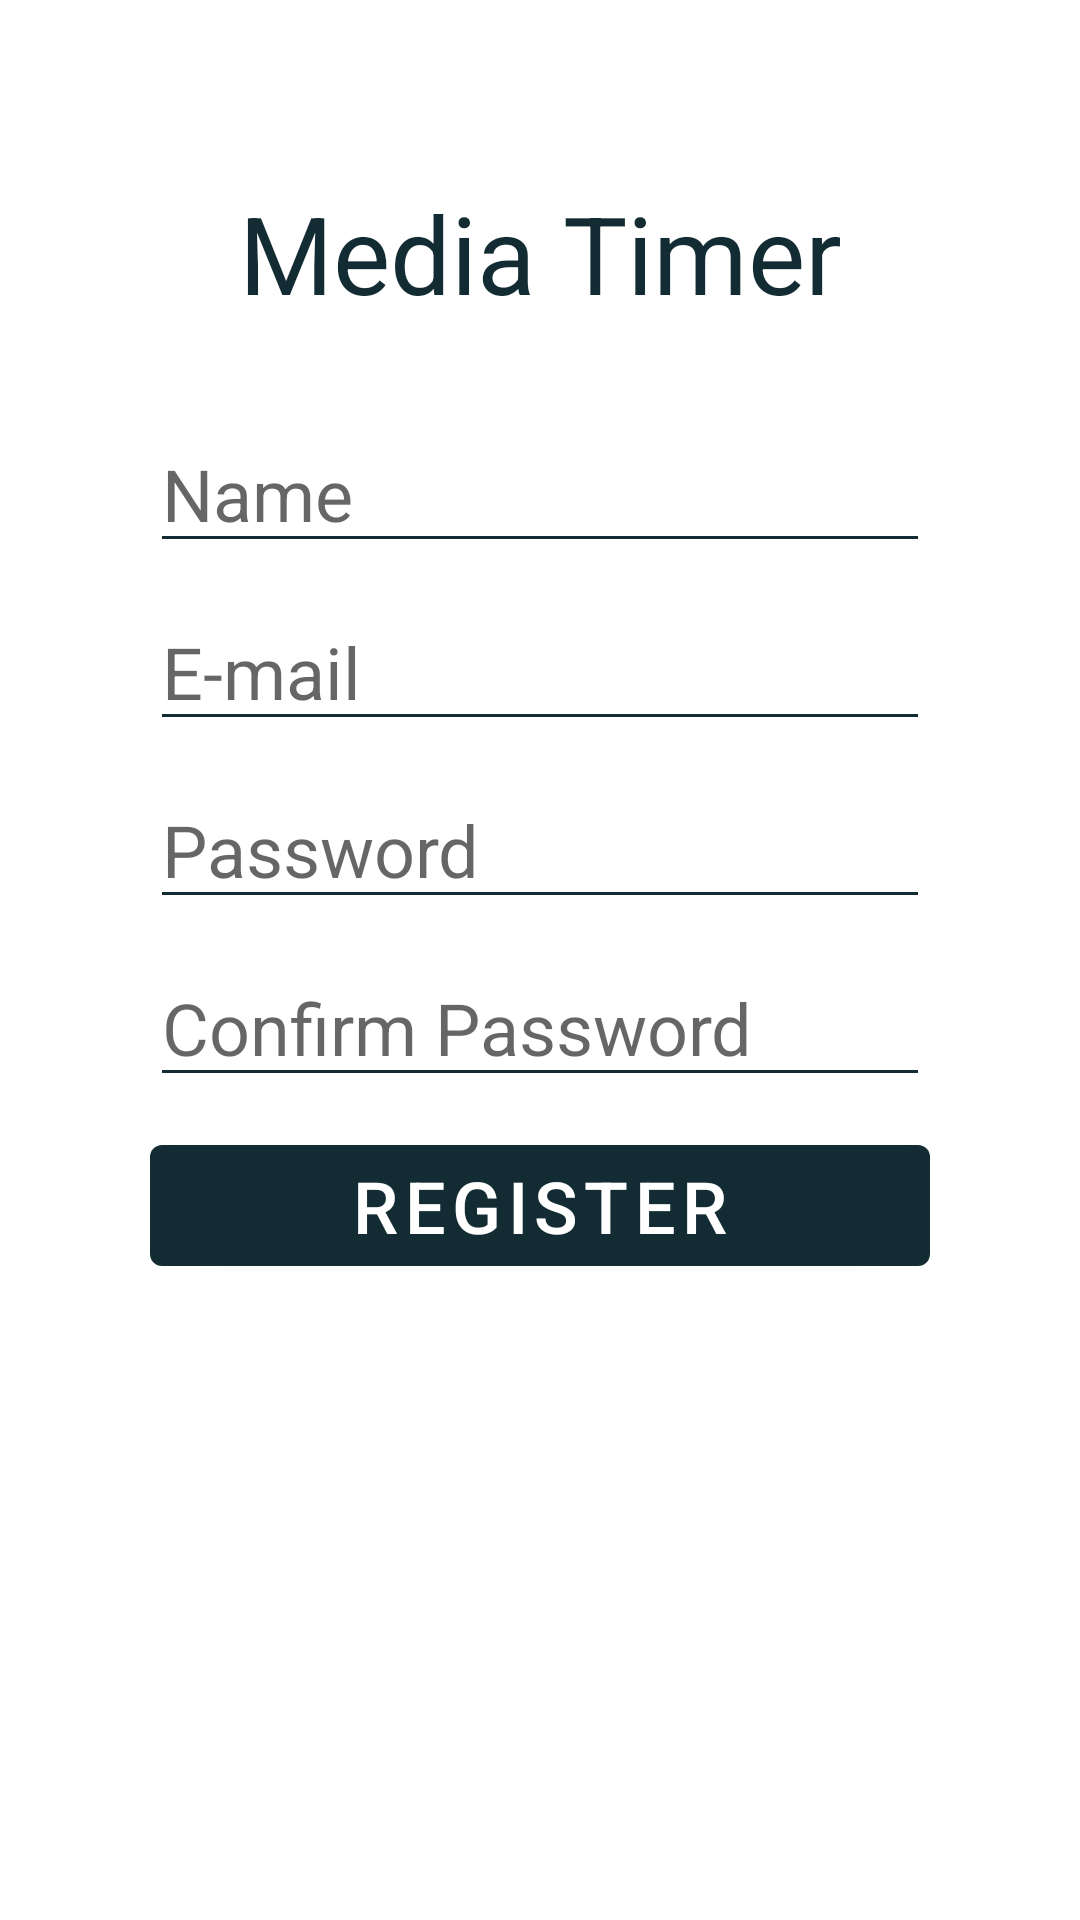

Write the Android layout XML for this screen, with the resource values it uses.
<!-- AndroidManifest.xml: application theme Theme.MediaTimerJP -->
<!-- res/layout/activity_register.xml -->
<?xml version="1.0" encoding="utf-8"?>
<androidx.constraintlayout.widget.ConstraintLayout xmlns:android="http://schemas.android.com/apk/res/android"
    xmlns:app="http://schemas.android.com/apk/res-auto"
    xmlns:tools="http://schemas.android.com/tools"
    android:layout_width="match_parent"
    android:layout_height="match_parent"
    tools:context=".ui.RegisterActivity">
    <LinearLayout
        android:id="@+id/title_layout"
        android:layout_width="match_parent"
        android:layout_height="wrap_content"
        android:layout_marginStart="50dp"
        android:layout_marginTop="60dp"
        android:layout_marginEnd="50dp"
        android:orientation="vertical"
        app:layout_constraintEnd_toEndOf="parent"
        app:layout_constraintStart_toStartOf="parent"
        app:layout_constraintTop_toTopOf="parent">

        <TextView
            android:layout_width="match_parent"
            android:layout_height="wrap_content"
            android:gravity="center"
            android:text="@string/app_name"
            android:textSize="36sp" />
    </LinearLayout>

    <LinearLayout
        android:id="@+id/nameInputLayout"
        android:layout_width="0dp"
        android:layout_height="wrap_content"
        android:layout_marginTop="30dp"
        android:baselineAligned="false"
        android:orientation="horizontal"
        app:layout_constraintEnd_toEndOf="@+id/title_layout"
        app:layout_constraintStart_toStartOf="@+id/title_layout"
        app:layout_constraintTop_toBottomOf="@+id/title_layout">

        <LinearLayout
            android:layout_width="0dp"
            android:layout_height="wrap_content"
            android:layout_weight="1"
            android:orientation="vertical">

            <EditText
                android:id="@+id/nameEditText"
                android:layout_width="match_parent"
                android:layout_height="0dp"
                android:layout_weight="1"
                android:ems="10"
                android:hint="@string/name"
                android:importantForAutofill="no"
                android:inputType="textEmailAddress"
                android:textSize="24sp" />
        </LinearLayout>
    </LinearLayout>

    <LinearLayout
        android:id="@+id/emailInputLayout"
        android:layout_width="0dp"
        android:layout_height="wrap_content"
        android:layout_marginTop="10dp"
        android:baselineAligned="false"
        android:orientation="horizontal"
        app:layout_constraintEnd_toEndOf="@+id/nameInputLayout"
        app:layout_constraintStart_toStartOf="@+id/nameInputLayout"
        app:layout_constraintTop_toBottomOf="@+id/nameInputLayout">

        <LinearLayout
            android:layout_width="0dp"
            android:layout_height="wrap_content"
            android:layout_weight="1"
            android:orientation="vertical">

            <EditText
                android:id="@+id/emailEditText"
                android:layout_width="match_parent"
                android:layout_height="0dp"
                android:layout_weight="1"
                android:ems="10"
                android:hint="@string/e_mail"
                android:importantForAutofill="no"
                android:inputType="textEmailAddress"
                android:textSize="24sp" />
        </LinearLayout>
    </LinearLayout>


    <LinearLayout
        android:id="@+id/passwordInputLayout"
        android:layout_width="0dp"
        android:layout_height="wrap_content"
        android:layout_marginTop="10dp"
        android:baselineAligned="false"
        android:orientation="horizontal"
        app:layout_constraintEnd_toEndOf="@+id/emailInputLayout"
        app:layout_constraintStart_toStartOf="@+id/emailInputLayout"
        app:layout_constraintTop_toBottomOf="@+id/emailInputLayout">

        <LinearLayout
            android:layout_width="0dp"
            android:layout_height="wrap_content"
            android:layout_weight="1"
            android:orientation="vertical">

            <EditText
                android:id="@+id/passwordEditText"
                android:layout_width="match_parent"
                android:layout_height="0dp"
                android:layout_weight="1"
                android:ems="10"
                android:hint="@string/password"
                android:importantForAutofill="no"
                android:inputType="textPassword"
                android:textSize="24sp" />
        </LinearLayout>
    </LinearLayout>

    <LinearLayout
        android:id="@+id/confirmPasswordInputLayout"
        android:layout_width="0dp"
        android:layout_height="wrap_content"
        android:layout_marginTop="10dp"
        android:baselineAligned="false"
        android:orientation="horizontal"
        app:layout_constraintEnd_toEndOf="@+id/passwordInputLayout"
        app:layout_constraintStart_toStartOf="@+id/passwordInputLayout"
        app:layout_constraintTop_toBottomOf="@+id/passwordInputLayout">

        <LinearLayout
            android:layout_width="0dp"
            android:layout_height="wrap_content"
            android:layout_weight="1"
            android:orientation="vertical">

            <EditText
                android:id="@+id/confirmPasswordText"
                android:layout_width="match_parent"
                android:layout_height="0dp"
                android:layout_weight="1"
                android:ems="10"
                android:hint="@string/confirm_password"
                android:importantForAutofill="no"
                android:inputType="textPassword"
                android:textSize="24sp" />
        </LinearLayout>
    </LinearLayout>

    <Button
        android:id="@+id/resetButton"
        android:layout_width="0dp"
        android:layout_height="wrap_content"
        android:layout_marginTop="10dp"
        android:text="@string/register"
        android:textSize="24sp"
        app:layout_constraintEnd_toEndOf="@+id/confirmPasswordInputLayout"
        app:layout_constraintStart_toStartOf="@+id/confirmPasswordInputLayout"
        app:layout_constraintTop_toBottomOf="@+id/confirmPasswordInputLayout" />

    <ProgressBar
        android:id="@+id/progressBar3"
        style="?android:attr/progressBarStyle"
        android:layout_width="wrap_content"
        android:layout_height="wrap_content"
        android:visibility="gone"
        app:layout_constraintBottom_toBottomOf="parent"
        app:layout_constraintEnd_toEndOf="parent"
        app:layout_constraintHorizontal_bias="0.498"
        app:layout_constraintStart_toStartOf="parent"
        app:layout_constraintTop_toTopOf="parent"
        app:layout_constraintVertical_bias="0.841" />

</androidx.constraintlayout.widget.ConstraintLayout>
<!-- resources referenced by this layout -->
<resources>
  <string name="app_name">Media Timer</string>
  <string name="confirm_password">Confirm Password</string>
  <string name="e_mail">E-mail</string>
  <string name="name">Name</string>
  <string name="password">Password</string>
  <string name="register">Register</string>
  <style name="Theme.MediaTimerJP" parent="Theme.MaterialComponents.DayNight.DarkActionBar">
          
          <item name="colorPrimary">@color/primaryColorBlueGrey</item>
          <item name="colorPrimaryVariant">@color/primaryColorVariantBlueGrey</item>
          <item name="colorOnPrimary">@color/onPrimaryColorBlueGrey</item>
  
          
          <item name="colorSecondary">@color/teal_200</item>
          <item name="colorSecondaryVariant">@color/teal_700</item>
          <item name="colorOnSecondary">@color/black</item>
          
          <item name="android:statusBarColor" tools:targetApi="l">?attr/colorPrimaryVariant</item>
  
          
          <item name="android:windowBackground">@color/primaryColorLightestBlueGrey</item>
          <item name="android:textColorPrimary">@color/onPrimaryLightestColorBlueGrey</item>
          <item name="android:textColorSecondary">@color/onPrimaryLightestColorBlueGrey</item>
          <item name="android:textColorTertiary">@color/onPrimaryLightestColorBlueGrey</item>
          <item name="android:editTextColor">@color/onPrimaryLightestColorBlueGrey</item>
          <item name="colorControlActivated">@color/onPrimaryLightestColorBlueGrey</item>
          <item name="colorControlHighlight">@color/onPrimaryLightestColorBlueGrey</item>
          <item name="imageButtonStyle">@style/ImageButtonBlueGrey</item>
          <item name="bottomNavigationStyle">@style/Widget.App.BottomNavigationViewBlueGrey</item>
          <item name="android:itemTextAppearance">@style/myCustomMenuTextAppearance</item>
      </style>
  <color name="primaryColorBlueGrey">#132c33</color>
  <color name="primaryColorVariantBlueGrey">#30545e</color>
  <color name="onPrimaryColorBlueGrey">#ffffff</color>
  <color name="teal_200">#FF03DAC5</color>
  <color name="teal_700">#FF018786</color>
  <color name="black">#FF000000</color>
  <color name="primaryColorLightestBlueGrey">#ffffff</color>
  <color name="onPrimaryLightestColorBlueGrey">#132c33</color>
  <style name="ImageButtonBlueGrey" parent="Theme.AppCompat.DayNight.DarkActionBar">
          <item name="android:background">@drawable/button_style_blue_grey</item>
          <item name="android:tint">@color/onPrimaryColorBlueGrey</item>
      </style>
  <style name="Widget.App.BottomNavigationViewBlueGrey" parent="Widget.MaterialComponents.BottomNavigationView.Colored">
          <item name="materialThemeOverlay">@style/ThemeOverlay.App.BottomNavigationViewBlueGrey
          </item>
      </style>
  <style name="myCustomMenuTextAppearance" parent="@android:style/TextAppearance.Widget.IconMenu.Item">
          <item name="android:textColor">@android:color/black</item>
      </style>
  <style name="ThemeOverlay.App.BottomNavigationViewBlueGrey" parent="">
          <item name="colorPrimary">@color/primaryColorBlueGrey</item>
          <item name="colorOnPrimary">@color/primaryColorLightestBlueGrey</item>
      </style>
</resources>
